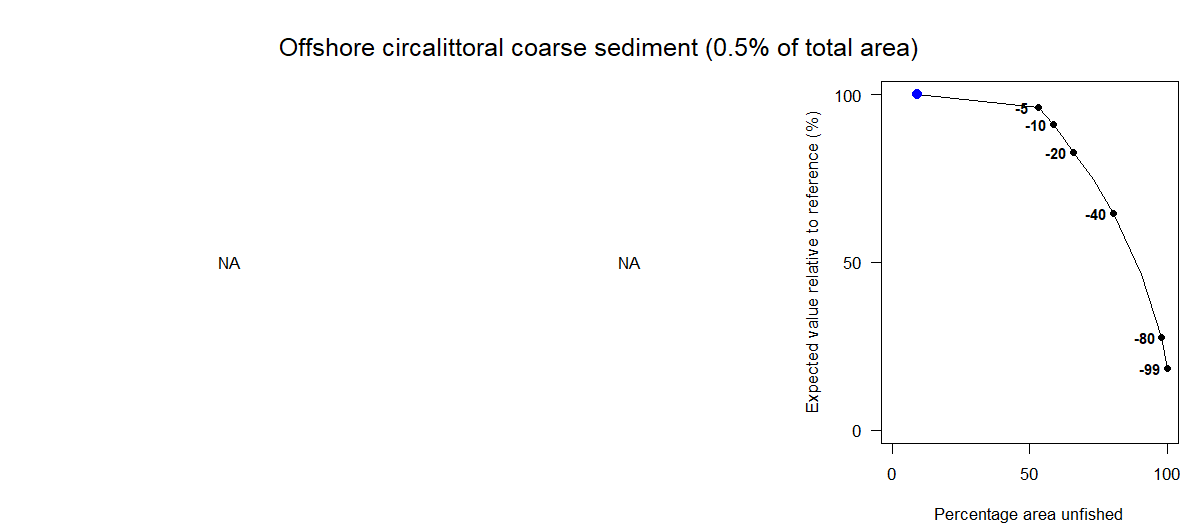

Source data for this figure (header and first rows):
Effort reduction as a percentage, Average PD impact, Average L1 impact, Percentage area unfished, Percentage of total value, Percentage of total weight
0, NA, NA, 9.29, 100, 100
5, NA, NA, 53.25, 96.05, 95.48
10, NA, NA, 58.49, 91.08, 90.39
15, NA, NA, 62.03, 87.4, 85.92
20, NA, NA, 65.84, 82.72, 80.33
30, NA, NA, 73.3, 74.76, 71.02
40, NA, NA, 80.39, 64.59, 60.21
60, NA, NA, 90.6, 46.33, 39.95
80, NA, NA, 97.99, 27.7, 18.67
99, NA, NA, 100, 18.51, 11.24
